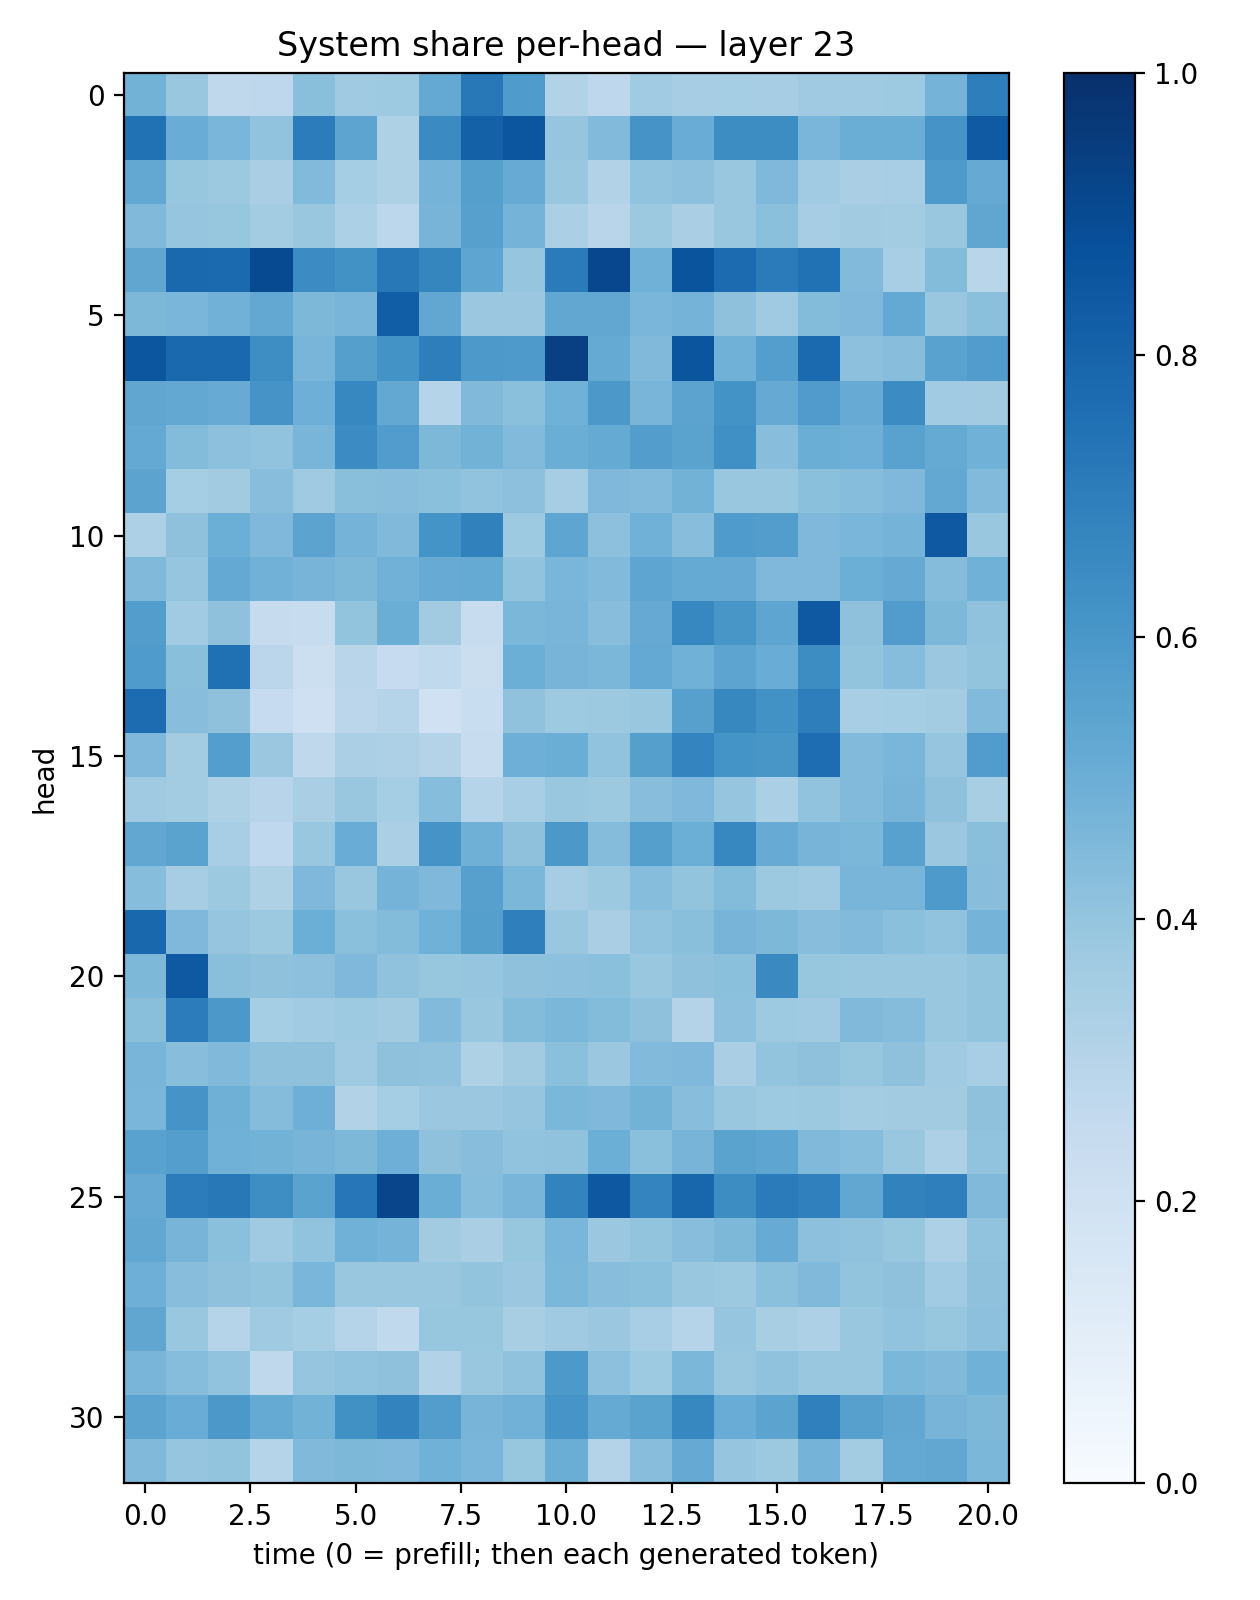

Data behind this chart, as committed beside it:
0.4785481, 0.38567647, 0.27182528, 0.27372992, 0.42457905, 0.3682375, 0.37120998, 0.52179605, 0.7199687, 0.5844129, 0.31520623, 0.27653694, 0.36438712, 0.34830192, 0.35208416, 0.35081995, 0.3679989, 0.37032285, 0.37169346, 0.4731775, 0.6974792
0.7496, 0.5042, 0.4638, 0.4037, 0.7064, 0.5425, 0.3214, 0.651, 0.8088, 0.8529, 0.3958, 0.4424, 0.6114, 0.5041, 0.6414, 0.6437, 0.4631, 0.5012, 0.5028, 0.6097, 0.8373
0.526, 0.392, 0.3775, 0.3382, 0.4427, 0.3527, 0.3235, 0.4731, 0.5629, 0.5082, 0.385, 0.3102, 0.4036, 0.4154, 0.3844, 0.45, 0.3671, 0.339, 0.3467, 0.5881, 0.5135
0.4463, 0.3978, 0.3917, 0.3563, 0.3891, 0.3306, 0.2788, 0.4697, 0.5595, 0.4727, 0.3355, 0.2919, 0.3776, 0.3393, 0.3874, 0.4201, 0.3496, 0.3631, 0.3575, 0.3851, 0.5328
0.5336, 0.7785, 0.7765, 0.8977, 0.6459, 0.6234, 0.7208, 0.6704, 0.5356, 0.3946, 0.7084, 0.9073, 0.4882, 0.8606, 0.7697, 0.709, 0.748, 0.4435, 0.3471, 0.4379, 0.2891
0.4558, 0.4647, 0.4825, 0.5253, 0.4554, 0.4662, 0.8235, 0.5284, 0.3801, 0.3813, 0.5311, 0.5289, 0.4615, 0.4738, 0.4106, 0.3672, 0.4407, 0.4503, 0.5229, 0.3905, 0.4184
0.8531, 0.7788, 0.781, 0.6385, 0.4684, 0.5626, 0.6209, 0.6983, 0.5918, 0.5891, 0.9341, 0.5187, 0.4483, 0.8561, 0.4853, 0.5694, 0.7739, 0.4144, 0.4297, 0.5514, 0.5754
0.5331, 0.5237, 0.5091, 0.6124, 0.493, 0.6647, 0.5272, 0.3004, 0.4489, 0.42, 0.4863, 0.5963, 0.4659, 0.5466, 0.6195, 0.5141, 0.5814, 0.5089, 0.6466, 0.3661, 0.3624
0.5198, 0.4377, 0.4148, 0.4059, 0.4674, 0.645, 0.5781, 0.4563, 0.4798, 0.4438, 0.5025, 0.5179, 0.5727, 0.5504, 0.6309, 0.4278, 0.5031, 0.4944, 0.5524, 0.5187, 0.4871
0.5449, 0.3533, 0.3619, 0.4283, 0.3687, 0.4219, 0.4279, 0.4189, 0.4045, 0.4147, 0.3498, 0.4525, 0.4418, 0.4791, 0.3867, 0.3835, 0.4186, 0.4333, 0.4525, 0.526, 0.4449
0.3243, 0.4128, 0.4993, 0.4517, 0.5451, 0.4739, 0.4491, 0.6152, 0.6846, 0.3732, 0.5371, 0.4179, 0.4852, 0.427, 0.5833, 0.5719, 0.4518, 0.4627, 0.4763, 0.8436, 0.3832
0.4465, 0.3976, 0.5229, 0.4815, 0.4697, 0.4559, 0.4826, 0.5087, 0.5157, 0.405, 0.4628, 0.4415, 0.5387, 0.5183, 0.5154, 0.4498, 0.4531, 0.4974, 0.5147, 0.437, 0.4852
0.571, 0.3644, 0.4106, 0.2433, 0.2376, 0.3991, 0.5019, 0.3632, 0.2388, 0.4593, 0.4651, 0.4287, 0.5118, 0.6643, 0.6042, 0.536, 0.8421, 0.414, 0.5768, 0.4536, 0.4099
0.5828, 0.4223, 0.7536, 0.2823, 0.218, 0.2911, 0.2487, 0.2634, 0.2207, 0.4974, 0.4705, 0.4591, 0.5206, 0.486, 0.5422, 0.5055, 0.6413, 0.4, 0.4316, 0.3802, 0.3997
0.7667, 0.4278, 0.412, 0.2493, 0.2057, 0.2841, 0.2981, 0.2002, 0.2339, 0.4086, 0.3749, 0.3754, 0.3876, 0.5602, 0.6636, 0.6227, 0.6981, 0.3472, 0.3549, 0.3589, 0.4424
0.4494, 0.3592, 0.5701, 0.3814, 0.2696, 0.3331, 0.3244, 0.3083, 0.2394, 0.4944, 0.5015, 0.4059, 0.563, 0.6723, 0.6153, 0.6023, 0.7641, 0.4444, 0.4612, 0.3973, 0.5773
0.3693, 0.3591, 0.3225, 0.2956, 0.3361, 0.3849, 0.3536, 0.4333, 0.301, 0.3476, 0.3865, 0.376, 0.4294, 0.4525, 0.3964, 0.335, 0.4059, 0.4415, 0.4706, 0.413, 0.3422
0.5293, 0.5506, 0.3441, 0.2681, 0.3877, 0.5066, 0.334, 0.6128, 0.4915, 0.4127, 0.5956, 0.4355, 0.5647, 0.498, 0.6658, 0.5092, 0.4702, 0.4604, 0.558, 0.3817, 0.4232
0.4317, 0.3482, 0.3786, 0.3209, 0.451, 0.385, 0.476, 0.45, 0.5612, 0.46, 0.3493, 0.3762, 0.4327, 0.3986, 0.4409, 0.3764, 0.3695, 0.466, 0.4685, 0.5868, 0.4283
0.7858, 0.4503, 0.3949, 0.3788, 0.4983, 0.4202, 0.4397, 0.4872, 0.566, 0.693, 0.3848, 0.3371, 0.4056, 0.4228, 0.4723, 0.4551, 0.4274, 0.4424, 0.4185, 0.4051, 0.473
0.4533, 0.8407, 0.4235, 0.4103, 0.4172, 0.4495, 0.4064, 0.3932, 0.3982, 0.412, 0.416, 0.4202, 0.3832, 0.4129, 0.4206, 0.6542, 0.3939, 0.3847, 0.3868, 0.3896, 0.4012
0.4246, 0.7049, 0.5941, 0.3551, 0.3653, 0.3724, 0.3603, 0.4453, 0.3886, 0.4396, 0.4588, 0.4414, 0.4119, 0.3075, 0.4143, 0.3711, 0.3701, 0.4465, 0.4363, 0.3892, 0.401
0.4671, 0.4293, 0.4457, 0.4137, 0.414, 0.3694, 0.4129, 0.408, 0.3228, 0.3623, 0.4192, 0.3799, 0.443, 0.4507, 0.337, 0.3986, 0.4107, 0.3927, 0.4115, 0.3703, 0.345
0.4625, 0.6104, 0.4884, 0.4358, 0.494, 0.316, 0.3548, 0.3825, 0.3816, 0.3972, 0.458, 0.45, 0.4777, 0.4261, 0.3882, 0.3744, 0.3758, 0.3556, 0.362, 0.3612, 0.4121
0.5533, 0.5684, 0.486, 0.4778, 0.4713, 0.4544, 0.493, 0.4131, 0.4267, 0.4034, 0.4093, 0.4962, 0.4183, 0.4725, 0.5488, 0.5379, 0.4486, 0.4316, 0.3903, 0.3265, 0.4035
0.5129, 0.7053, 0.7193, 0.638, 0.5482, 0.7231, 0.9154, 0.5027, 0.4317, 0.4657, 0.6794, 0.8449, 0.674, 0.7914, 0.6425, 0.7098, 0.6886, 0.5279, 0.6818, 0.6928, 0.4474
0.5311, 0.4689, 0.4189, 0.3706, 0.4058, 0.4871, 0.4744, 0.3609, 0.3389, 0.3937, 0.4636, 0.382, 0.4009, 0.4281, 0.4563, 0.509, 0.4177, 0.4089, 0.3915, 0.327, 0.4053
0.494, 0.4264, 0.4115, 0.4001, 0.4613, 0.3854, 0.3868, 0.385, 0.4018, 0.3806, 0.458, 0.4284, 0.4204, 0.3873, 0.3758, 0.4194, 0.4481, 0.4002, 0.4115, 0.3636, 0.4112
0.5318, 0.3889, 0.3005, 0.3708, 0.3553, 0.2991, 0.2621, 0.3921, 0.392, 0.3403, 0.3674, 0.3806, 0.3472, 0.3041, 0.3965, 0.34, 0.3267, 0.3869, 0.4029, 0.3916, 0.4151
0.4687, 0.4301, 0.4045, 0.2712, 0.3981, 0.4043, 0.4138, 0.3148, 0.3853, 0.4093, 0.5917, 0.4142, 0.3742, 0.4574, 0.3896, 0.4095, 0.3865, 0.3897, 0.4577, 0.4473, 0.4862
0.5465, 0.5044, 0.5947, 0.5177, 0.4789, 0.627, 0.6777, 0.5733, 0.4709, 0.481, 0.6077, 0.5163, 0.5481, 0.6668, 0.5054, 0.5458, 0.6888, 0.559, 0.5292, 0.4708, 0.4547
0.4467, 0.3981, 0.402, 0.3008, 0.4483, 0.457, 0.4493, 0.488, 0.4629, 0.392, 0.5023, 0.3082, 0.4269, 0.5144, 0.3962, 0.3777, 0.4751, 0.3592, 0.5233, 0.5278, 0.4605
